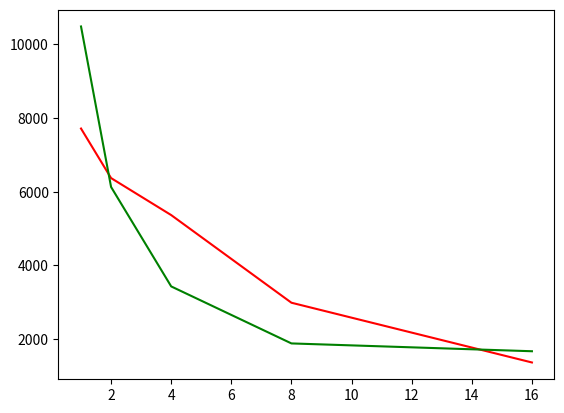

Generate this figure with matplotlib:
import matplotlib.pyplot as plt
import numpy as np

# no speedups:
none = {1: 7711.6, 2: 6368.6, 4: 5365.6, 8: 2990.0, 16: 1370.4}
none_list = sorted(none.items())
none_x, none_y = zip(*none_list)

# parlay_rand:
parlay_rand = {1: 10478.0, 2: 6127.2, 4: 3432.0, 8: 1886.8, 16: 1675.0}
parlay_rand_list = sorted(parlay_rand.items())
parlay_rand_x, parlay_rand_y = zip(*parlay_rand_list)


plt.plot(none_x, none_y, color = 'r')
plt.plot(parlay_rand_x, parlay_rand_y, color = 'g')
plt.show()